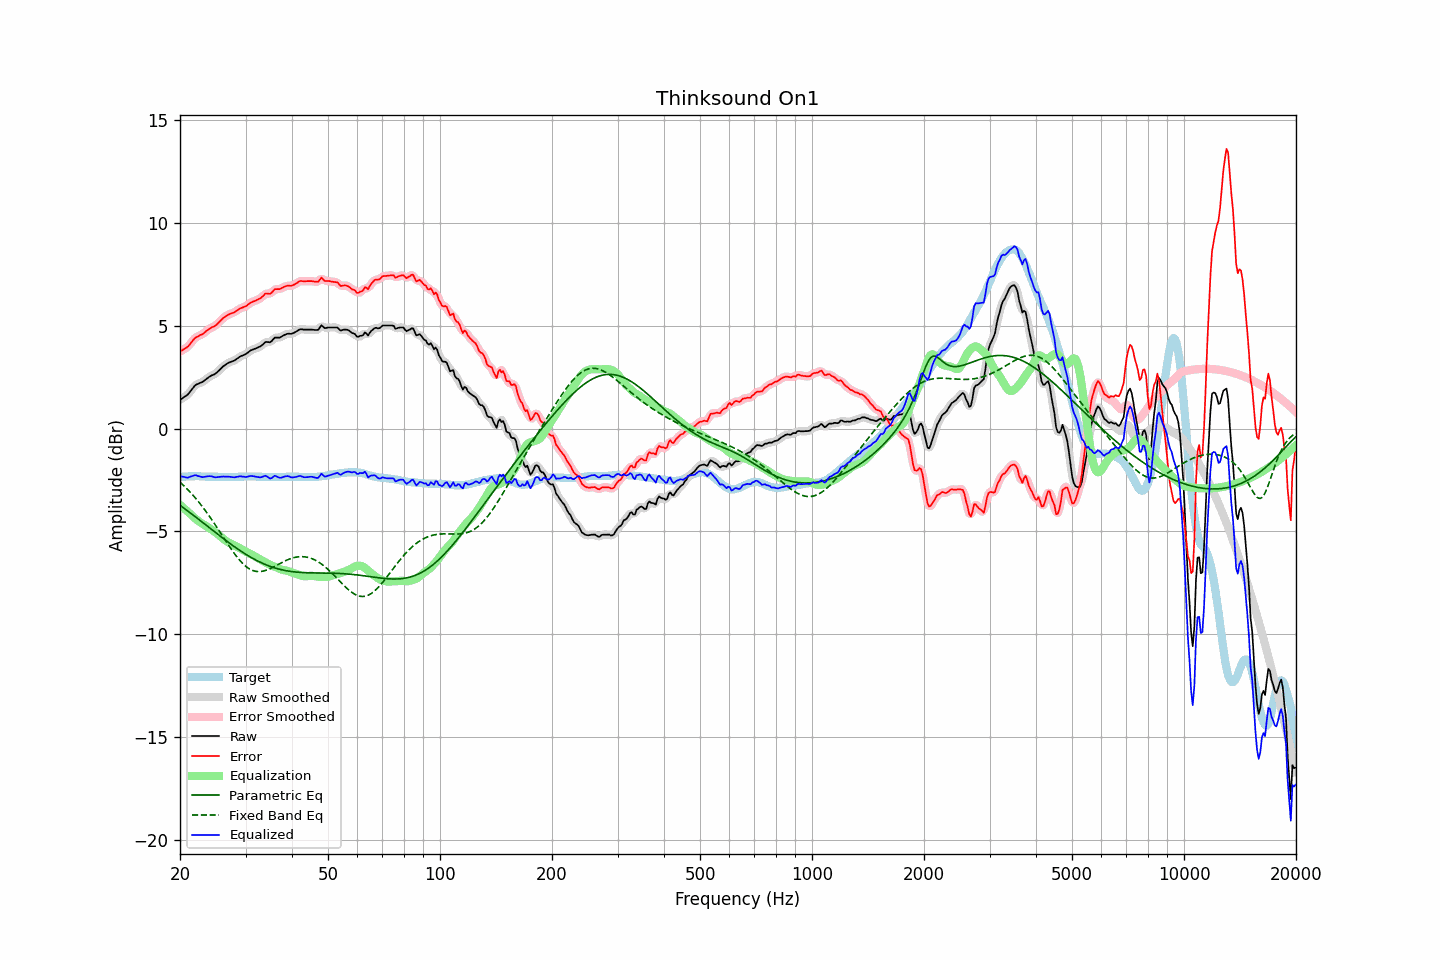

Data behind this chart, as committed beside it:
frequency, raw, error, smoothed, error_smoothed, equalization, parametric_eq, fixed_band_eq, equalized_raw, equalized_smoothed, target
20.00, 1.40, 3.76, 1.40, 3.76, -3.71, -3.73, -2.60, -2.31, -2.31, -2.36
20.20, 1.45, 3.80, 1.45, 3.80, -3.78, -3.79, -2.67, -2.33, -2.33, -2.35
20.40, 1.51, 3.85, 1.50, 3.84, -3.85, -3.85, -2.75, -2.34, -2.35, -2.34
20.61, 1.56, 3.90, 1.55, 3.89, -3.92, -3.90, -2.82, -2.36, -2.36, -2.34
20.81, 1.61, 3.94, 1.61, 3.94, -3.99, -3.96, -2.90, -2.38, -2.38, -2.33
21.02, 1.67, 4.00, 1.68, 4.01, -4.06, -4.02, -2.98, -2.39, -2.37, -2.33
21.23, 1.77, 4.09, 1.77, 4.09, -4.12, -4.08, -3.06, -2.35, -2.36, -2.32
21.44, 1.87, 4.19, 1.87, 4.19, -4.19, -4.14, -3.15, -2.32, -2.32, -2.32
21.66, 1.97, 4.29, 1.97, 4.29, -4.27, -4.20, -3.23, -2.30, -2.29, -2.32
21.87, 2.07, 4.39, 2.06, 4.38, -4.34, -4.26, -3.32, -2.27, -2.28, -2.32
22.09, 2.14, 4.45, 2.13, 4.44, -4.41, -4.32, -3.41, -2.27, -2.28, -2.31
22.31, 2.17, 4.48, 2.18, 4.49, -4.47, -4.38, -3.51, -2.30, -2.29, -2.31
22.54, 2.21, 4.53, 2.21, 4.52, -4.53, -4.44, -3.60, -2.32, -2.32, -2.32
22.76, 2.24, 4.57, 2.24, 4.56, -4.58, -4.50, -3.70, -2.34, -2.34, -2.33
22.99, 2.27, 4.60, 2.28, 4.61, -4.63, -4.56, -3.80, -2.36, -2.35, -2.33
23.22, 2.33, 4.66, 2.33, 4.66, -4.68, -4.62, -3.91, -2.35, -2.35, -2.33
23.45, 2.39, 4.73, 2.39, 4.72, -4.73, -4.68, -4.01, -2.34, -2.34, -2.34
23.69, 2.45, 4.79, 2.45, 4.79, -4.77, -4.74, -4.12, -2.33, -2.32, -2.34
23.92, 2.51, 4.85, 2.51, 4.85, -4.82, -4.81, -4.23, -2.31, -2.32, -2.34
24.16, 2.56, 4.90, 2.56, 4.89, -4.87, -4.87, -4.34, -2.32, -2.32, -2.34
24.40, 2.60, 4.94, 2.59, 4.93, -4.93, -4.93, -4.46, -2.33, -2.33, -2.34
24.65, 2.63, 4.97, 2.63, 4.97, -4.98, -4.99, -4.57, -2.35, -2.35, -2.34
24.89, 2.67, 5.01, 2.68, 5.02, -5.04, -5.05, -4.69, -2.37, -2.36, -2.34
25.14, 2.74, 5.08, 2.74, 5.08, -5.10, -5.11, -4.81, -2.36, -2.37, -2.34
25.39, 2.81, 5.16, 2.81, 5.16, -5.17, -5.17, -4.93, -2.36, -2.36, -2.35
25.65, 2.89, 5.24, 2.89, 5.24, -5.23, -5.23, -5.05, -2.35, -2.34, -2.35
25.91, 2.97, 5.32, 2.96, 5.31, -5.30, -5.29, -5.17, -2.33, -2.34, -2.35
26.16, 3.04, 5.39, 3.03, 5.38, -5.37, -5.35, -5.29, -2.33, -2.33, -2.35
26.43, 3.09, 5.44, 3.10, 5.44, -5.43, -5.41, -5.41, -2.34, -2.33, -2.35
26.69, 3.15, 5.50, 3.15, 5.50, -5.48, -5.47, -5.53, -2.33, -2.34, -2.35
26.96, 3.20, 5.55, 3.19, 5.54, -5.53, -5.53, -5.65, -2.33, -2.34, -2.35
27.23, 3.23, 5.58, 3.23, 5.58, -5.57, -5.59, -5.76, -2.35, -2.34, -2.35
27.50, 3.26, 5.61, 3.26, 5.61, -5.61, -5.64, -5.88, -2.36, -2.36, -2.35
27.77, 3.29, 5.64, 3.29, 5.64, -5.65, -5.70, -5.99, -2.36, -2.37, -2.35
28.05, 3.32, 5.67, 3.33, 5.68, -5.69, -5.75, -6.10, -2.37, -2.37, -2.35
28.33, 3.38, 5.73, 3.38, 5.72, -5.73, -5.81, -6.20, -2.35, -2.35, -2.35
28.62, 3.43, 5.78, 3.43, 5.78, -5.77, -5.86, -6.30, -2.34, -2.34, -2.35
28.90, 3.49, 5.83, 3.48, 5.83, -5.81, -5.92, -6.39, -2.32, -2.32, -2.34
29.19, 3.53, 5.87, 3.53, 5.86, -5.85, -5.97, -6.48, -2.32, -2.32, -2.34
29.48, 3.56, 5.90, 3.56, 5.90, -5.90, -6.02, -6.56, -2.34, -2.33, -2.34
29.78, 3.60, 5.93, 3.60, 5.93, -5.94, -6.07, -6.64, -2.34, -2.35, -2.33
30.08, 3.63, 5.96, 3.64, 5.97, -5.99, -6.12, -6.70, -2.36, -2.35, -2.33
30.38, 3.69, 6.02, 3.69, 6.02, -6.03, -6.17, -6.76, -2.34, -2.34, -2.33
30.68, 3.75, 6.08, 3.75, 6.08, -6.07, -6.21, -6.82, -2.32, -2.32, -2.33
30.99, 3.81, 6.14, 3.80, 6.13, -6.11, -6.26, -6.86, -2.30, -2.31, -2.33
31.30, 3.84, 6.17, 3.84, 6.17, -6.15, -6.30, -6.90, -2.31, -2.31, -2.33
31.61, 3.87, 6.20, 3.87, 6.20, -6.19, -6.35, -6.92, -2.32, -2.32, -2.33
31.93, 3.90, 6.23, 3.90, 6.23, -6.23, -6.39, -6.94, -2.34, -2.33, -2.33
32.24, 3.93, 6.27, 3.93, 6.26, -6.28, -6.43, -6.95, -2.35, -2.35, -2.34
32.57, 3.97, 6.31, 3.96, 6.30, -6.33, -6.47, -6.96, -2.36, -2.37, -2.34
32.89, 4.00, 6.34, 4.01, 6.35, -6.37, -6.51, -6.95, -2.37, -2.37, -2.34
33.22, 4.06, 6.41, 4.07, 6.41, -6.41, -6.54, -6.94, -2.35, -2.35, -2.35
33.55, 4.13, 6.48, 4.13, 6.49, -6.45, -6.58, -6.93, -2.32, -2.32, -2.35
33.89, 4.21, 6.57, 4.19, 6.54, -6.50, -6.61, -6.91, -2.29, -2.31, -2.36
34.23, 4.22, 6.58, 4.21, 6.57, -6.54, -6.64, -6.88, -2.32, -2.33, -2.36
34.57, 4.21, 6.57, 4.21, 6.57, -6.59, -6.67, -6.85, -2.38, -2.38, -2.36
34.92, 4.20, 6.56, 4.22, 6.58, -6.63, -6.70, -6.82, -2.43, -2.41, -2.36
35.27, 4.26, 6.62, 4.27, 6.63, -6.66, -6.73, -6.78, -2.40, -2.39, -2.36
35.62, 4.35, 6.71, 4.34, 6.70, -6.69, -6.76, -6.74, -2.34, -2.35, -2.36
35.97, 4.43, 6.79, 4.40, 6.76, -6.72, -6.78, -6.70, -2.29, -2.32, -2.36
... 635 more rows
